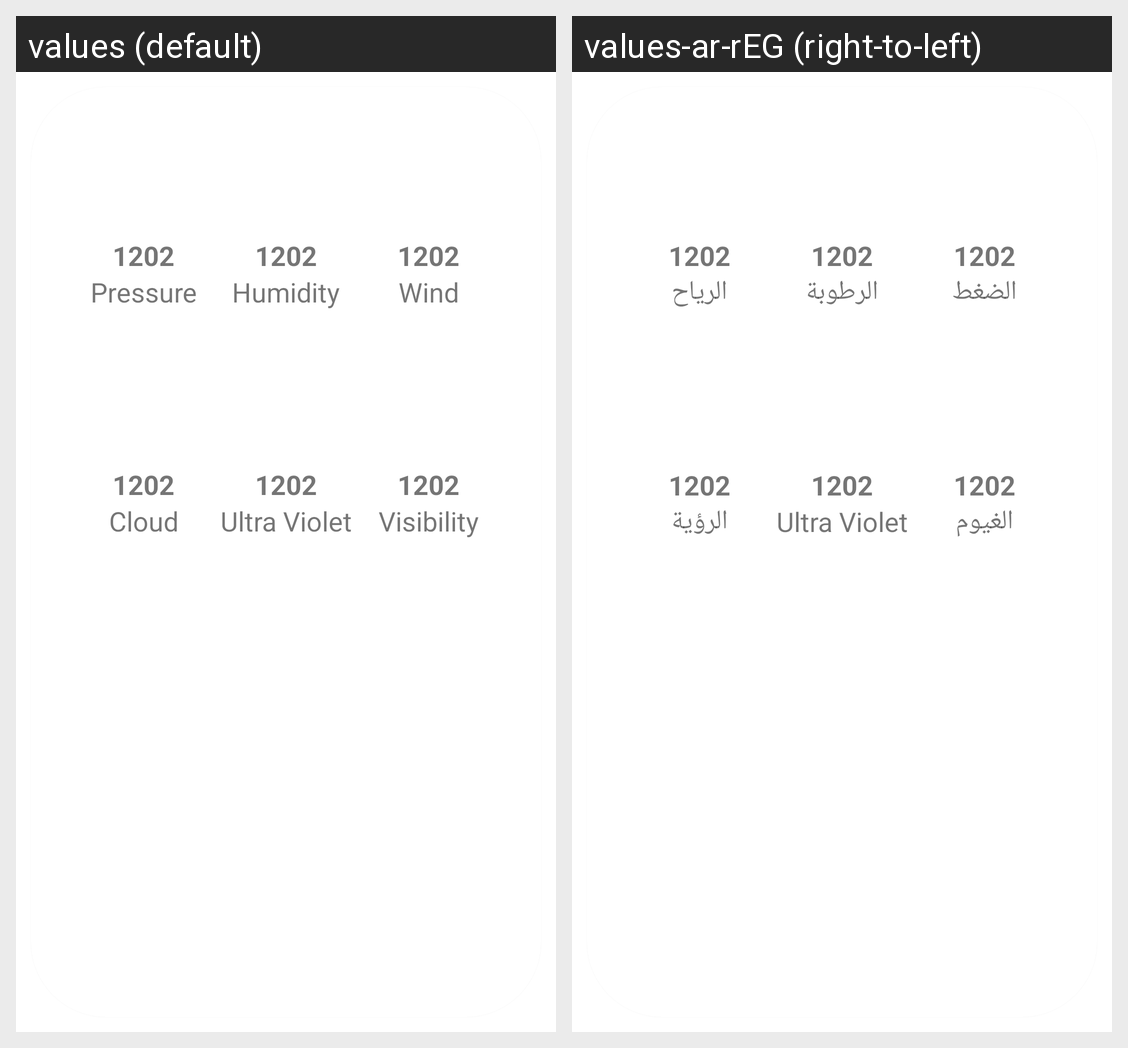

Strings drawn on this Android screen and how each of the app's shown locales translates them:
Android screen res/layout/more_current_details_item.xml rendered under 2 locales, left to right: values (default), values-ar-rEG (right-to-left). Device: Nexus 5 (rendered at 1080×1920; each locale shown at half size, 540×960, under a caption strip naming it); theme Theme.WeatherApp.
Strings drawn on this screen, with the default value and each locale's value (text and hints the layout hard-codes, and strings that could not be matched under every locale, appear in the picture but are not listed):

pressure
  values: Pressure
  values-ar-rEG: الضغط

humidity
  values: Humidity
  values-ar-rEG: الرطوبة

wind
  values: Wind
  values-ar-rEG: الرياح

cloud
  values: Cloud
  values-ar-rEG: الغيوم

visibility
  values: Visibility
  values-ar-rEG: الرؤية
